Labelled photos from "data", an image-classification folder in Pazlik19/YoloVision. The possible labels are: latter А, latter Б, latter В, latter Г, latter Д, latter Е, latter Ж, latter З, latter И, latter Й, latter К, latter Л, latter М, latter Н, latter О, latter П, latter Р, latter С, latter Т, latter У, latter Ф, latter Х, latter Ц, latter Ч, latter Щ, latter Ъ, latter Ы, latter Ь, latter Э, latter Ю, latter Я.

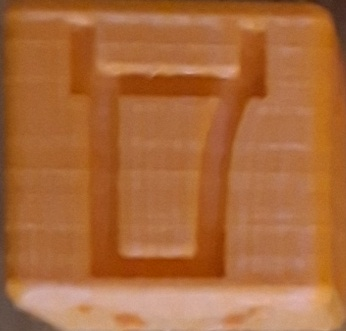
Label: latter Д

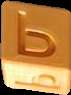
Label: latter Ь

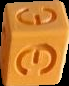
Label: latter Э

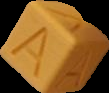
Label: latter А

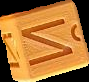
Label: latter Й

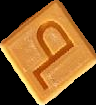
Label: latter Ъ
